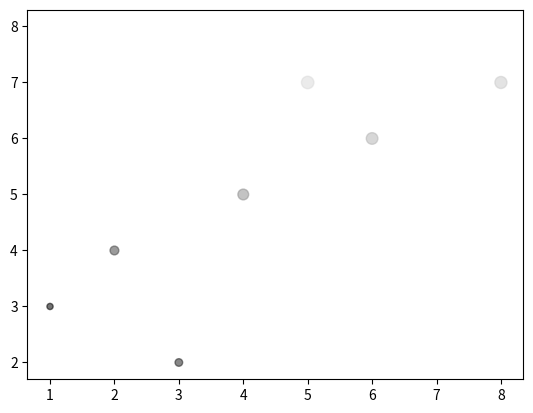

Reproduce this figure in Python.
# -*- coding: utf-8 -*-
# ---------------------------------------------------------------------------
# Author   : Mohammad Reza Shakournia
# Email    : mohammadshakournia@gmail.com
# Book     : راهنمای جامع برنامه‌نویسی پایتون (Python Programming Guide)
# Source   : CH14 / code08.py  |  نمودارهای پرکاربرد
# Copyright (c) 2026 Mohammad Reza Shakournia. All rights reserved.
# حقوق مادی و معنوی این اثر برای نویسنده محفوظ است.
# ---------------------------------------------------------------------------

import matplotlib.pyplot as plt

x = [1, 2, 3, 4, 5, 6, 7, 8]
y = [3, 4, 2, 5, 7, 6, 8, 7]

sizes = [20, 40, 30, 60, 80, 70, 90, 75]
values = [10, 20, 15, 30, 40, 35, 45, 38]

plt.scatter(x, y, s=sizes, alpha=0.55, c=values, cmap="gray")
plt.show()
